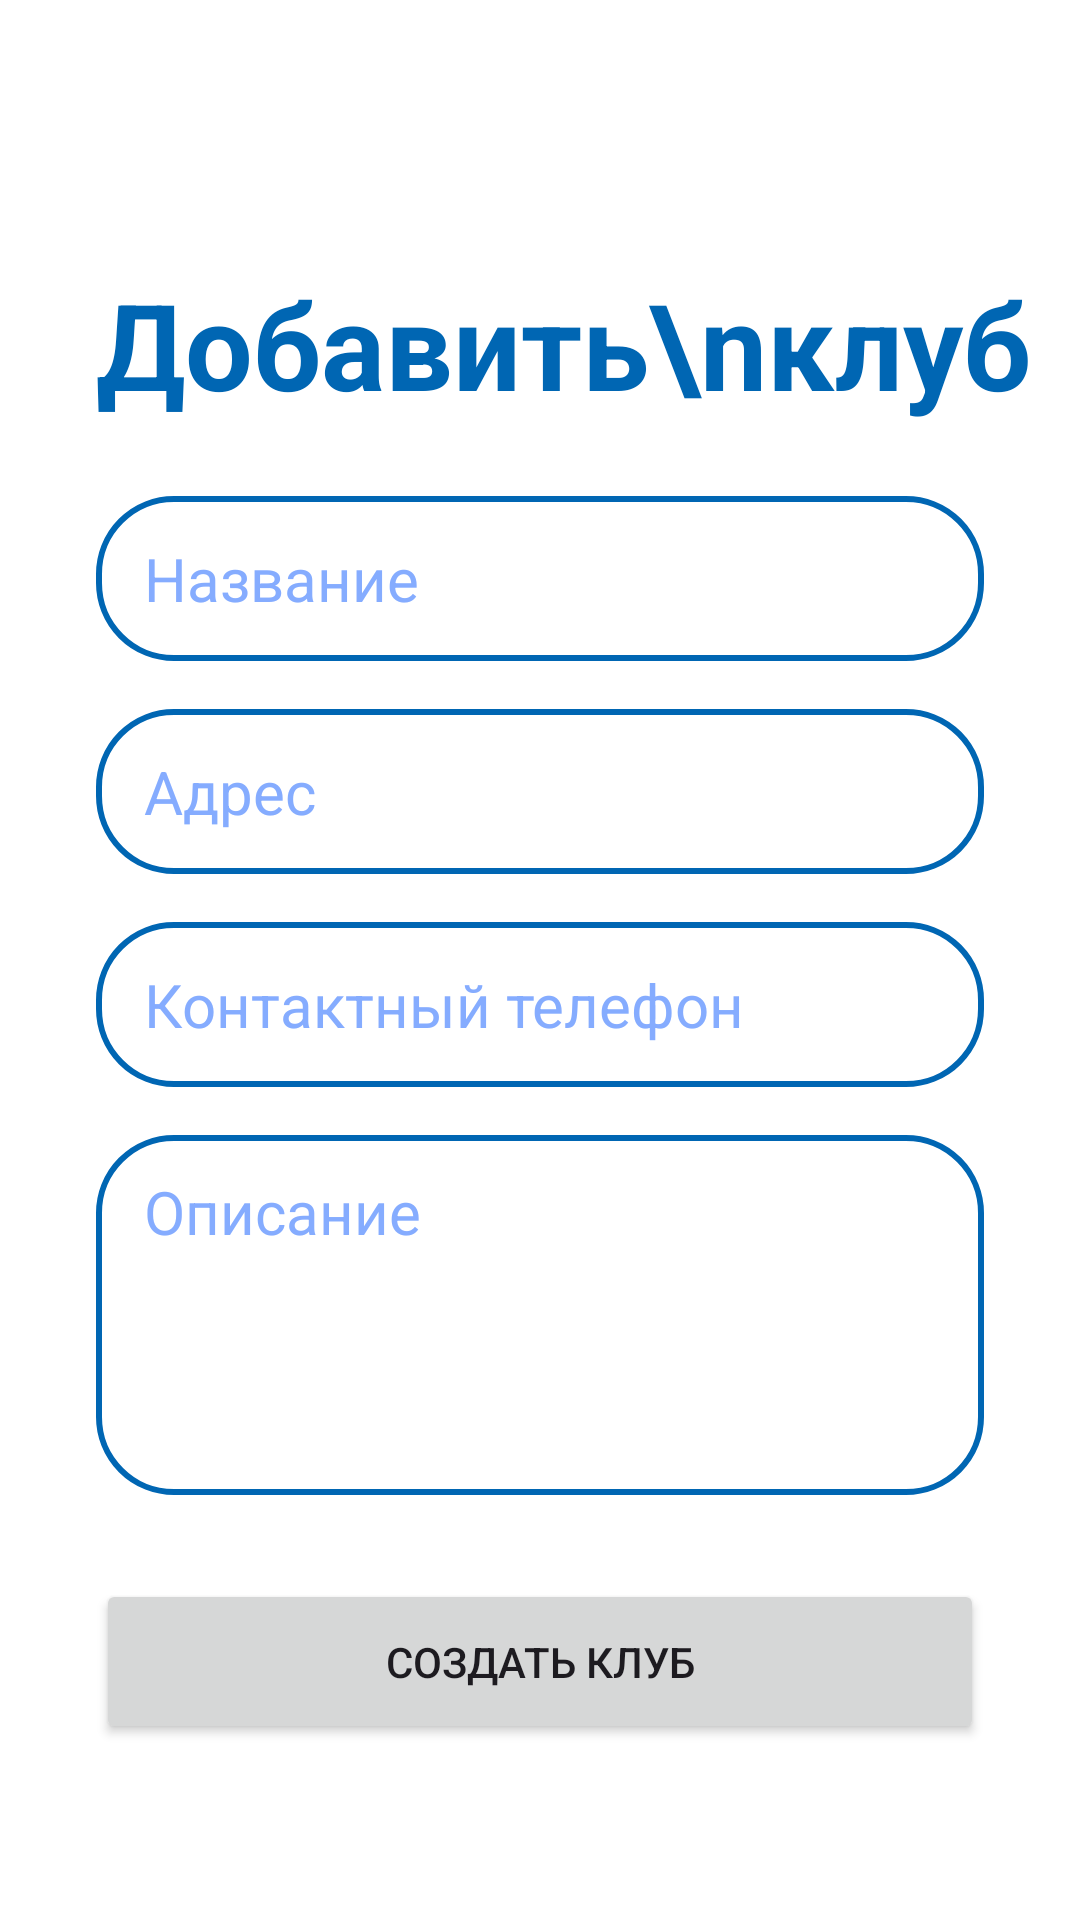

Produce the Android XML layout that renders to this screen, including the resource entries it uses.
<!-- AndroidManifest.xml: application theme Theme.VetUslugi -->
<!-- res/layout/fragment_add_club.xml -->
<?xml version="1.0" encoding="utf-8"?>
<androidx.constraintlayout.widget.ConstraintLayout xmlns:android="http://schemas.android.com/apk/res/android"
    xmlns:app="http://schemas.android.com/apk/res-auto"
    android:layout_width="match_parent"
    android:layout_height="match_parent">

    <com.google.android.material.appbar.MaterialToolbar
        android:id="@+id/toolbar"
        android:layout_width="0dp"
        android:layout_height="?attr/actionBarSize"
        android:background="?android:attr/background"
        app:layout_constraintEnd_toEndOf="parent"
        app:layout_constraintStart_toStartOf="parent"
        app:layout_constraintTop_toTopOf="parent"
        app:navigationIcon="@drawable/ic_arrow_back"
        app:navigationIconTint="@color/blue" />

    <androidx.core.widget.NestedScrollView
        android:layout_width="0dp"
        android:layout_height="0dp"
        app:layout_constraintBottom_toBottomOf="parent"
        app:layout_constraintEnd_toEndOf="parent"
        app:layout_constraintStart_toStartOf="parent"
        app:layout_constraintTop_toBottomOf="@+id/toolbar">

        <androidx.constraintlayout.widget.ConstraintLayout
            android:layout_width="match_parent"
            android:layout_height="wrap_content"
            android:paddingBottom="40dp">

            <TextView
                android:id="@+id/tvAddClubTitle"
                android:layout_width="0dp"
                android:layout_height="wrap_content"
                android:layout_marginStart="32dp"
                android:layout_marginEnd="32dp"
                android:layout_marginTop="24dp"
                android:text="Добавить\nклуб"
                android:textColor="@color/blue"
                android:textSize="40sp"
                android:textStyle="bold"
                app:layout_constraintStart_toStartOf="parent"
                app:layout_constraintTop_toTopOf="parent" />

            <EditText
                android:id="@+id/etClubName"
                android:layout_width="0dp"
                android:layout_height="55dp"
                android:layout_marginStart="32dp"
                android:layout_marginEnd="32dp"
                android:layout_marginTop="24dp"
                android:background="@drawable/rounded_corners"
                android:hint="Название"
                android:inputType="text"
                android:paddingStart="16dp"
                android:paddingEnd="16dp"
                app:layout_constraintEnd_toEndOf="parent"
                app:layout_constraintStart_toStartOf="parent"
                app:layout_constraintTop_toBottomOf="@+id/tvAddClubTitle" />

            <EditText
                android:id="@+id/etClubAddress"
                android:layout_width="0dp"
                android:layout_height="55dp"
                android:layout_marginStart="32dp"
                android:layout_marginEnd="32dp"
                android:layout_marginTop="16dp"
                android:background="@drawable/rounded_corners"
                android:hint="Адрес"
                android:inputType="text"
                android:paddingStart="16dp"
                android:paddingEnd="16dp"
                app:layout_constraintEnd_toEndOf="parent"
                app:layout_constraintStart_toStartOf="parent"
                app:layout_constraintTop_toBottomOf="@+id/etClubName" />

            <EditText
                android:id="@+id/etClubPhone"
                android:layout_width="0dp"
                android:layout_height="55dp"
                android:layout_marginStart="32dp"
                android:layout_marginEnd="32dp"
                android:layout_marginTop="16dp"
                android:background="@drawable/rounded_corners"
                android:hint="Контактный телефон"
                android:inputType="phone"
                android:paddingStart="16dp"
                android:paddingEnd="16dp"
                app:layout_constraintEnd_toEndOf="parent"
                app:layout_constraintStart_toStartOf="parent"
                app:layout_constraintTop_toBottomOf="@+id/etClubAddress" />

            <EditText
                android:id="@+id/etClubDescription"
                android:layout_width="0dp"
                android:layout_height="120dp"
                android:layout_marginStart="32dp"
                android:layout_marginEnd="32dp"
                android:layout_marginTop="16dp"
                android:background="@drawable/rounded_corners"
                android:gravity="start|top"
                android:hint="Описание"
                android:inputType="textMultiLine"
                android:paddingStart="16dp"
                android:paddingEnd="16dp"
                android:paddingTop="12dp"
                app:layout_constraintEnd_toEndOf="parent"
                app:layout_constraintStart_toStartOf="parent"
                app:layout_constraintTop_toBottomOf="@+id/etClubPhone" />

            <Button
                android:id="@+id/btnCreateClub"
                android:layout_width="0dp"
                android:layout_height="55dp"
                android:layout_marginStart="32dp"
                android:layout_marginEnd="32dp"
                android:layout_marginTop="28dp"
                android:text="Создать клуб"
                app:layout_constraintEnd_toEndOf="parent"
                app:layout_constraintStart_toStartOf="parent"
                app:layout_constraintTop_toBottomOf="@+id/etClubDescription" />

            <ProgressBar
                android:id="@+id/progressBar"
                style="?android:attr/progressBarStyleLarge"
                android:layout_width="wrap_content"
                android:layout_height="wrap_content"
                android:background="@android:color/transparent"
                android:indeterminate="true"
                android:indeterminateTint="@color/blue"
                android:visibility="gone"
                app:layout_constraintBottom_toBottomOf="parent"
                app:layout_constraintEnd_toEndOf="parent"
                app:layout_constraintStart_toStartOf="parent"
                app:layout_constraintTop_toTopOf="parent" />

        </androidx.constraintlayout.widget.ConstraintLayout>

    </androidx.core.widget.NestedScrollView>

</androidx.constraintlayout.widget.ConstraintLayout>
<!-- resources referenced by this layout -->
<resources>
  <color name="blue">#0066B3</color>
  <!-- drawable rounded_corners (drawable) -->
  <?xml version="1.0" encoding="utf-8"?>
  <selector xmlns:android="http://schemas.android.com/apk/res/android">
  
      <item android:state_focused="true">
          <shape>
              <solid android:color="?android:attr/background" />
              <stroke android:width="2.5dp" android:color="@color/blue" />
              <corners android:radius="25dp" />
              <padding
                  android:bottom="10dp"
                  android:left="12dp"
                  android:right="12dp"
                  android:top="10dp" />
          </shape>
      </item>
  
      <item>
          <shape>
              <solid android:color="?android:attr/background" />
              <stroke android:width="2dp" android:color="@color/blue" />
              <corners android:radius="25dp" />
              <padding
                  android:bottom="10dp"
                  android:left="12dp"
                  android:right="12dp"
                  android:top="10dp" />
          </shape>
      </item>
  
  </selector>
  <style name="Theme.VetUslugi" parent="Base.Theme.VetUslugi" />
  <style name="Base.Theme.VetUslugi" parent="Theme.Material3.DayNight.NoActionBar">
  
          <item name="materialButtonStyle">@style/Button</item>
          <item name="android:textViewStyle">@style/TextView</item>
          <item name="editTextStyle">@style/EditText</item>
          <item name="checkboxStyle">@style/BlueCheckBoxStyle</item>
  
          <item name="android:background">@color/white</item>
          <item name="colorPrimary">@color/black</item>
      </style>
  <style name="Button" parent="Widget.Material3.Button">
          <item name="shapeAppearanceOverlay">@style/ShapeAppearance.VetUslugi.Button</item>
          <item name="backgroundTint">@android:color/white</item>
          <item name="strokeColor">@color/blue</item>
          <item name="strokeWidth">2dp</item>
          <item name="android:textColor">@color/blue</item>
          <item name="android:textSize">20sp</item>
      </style>
  <style name="TextView" parent="android:Widget.TextView">
          <item name="android:textSize">20sp</item>
          <item name="android:textColor">@color/black</item>
      </style>
  <style name="EditText" parent="android:Widget.EditText">
          <item name="android:textColorHint">@color/light_blue</item>
          <item name="android:textSize">20sp</item>
          <item name="android:textColor">@color/blue</item>
          <item name="android:background">@drawable/rounded_corners</item>
      </style>
  <style name="BlueCheckBoxStyle" parent="Widget.AppCompat.CompoundButton.CheckBox">
          <item name="android:buttonTint">@color/checkbox_blue_tint</item>
      </style>
  <color name="white">#FFFFFF</color>
  <color name="black">#000000</color>
  <style name="ShapeAppearance.VetUslugi.Button" parent="ShapeAppearance.MaterialComponents.SmallComponent">
          <item name="cornerFamily">rounded</item>
          <item name="cornerSize">8dp</item>
      </style>
  <color name="light_blue">#85ACFF</color>
</resources>
